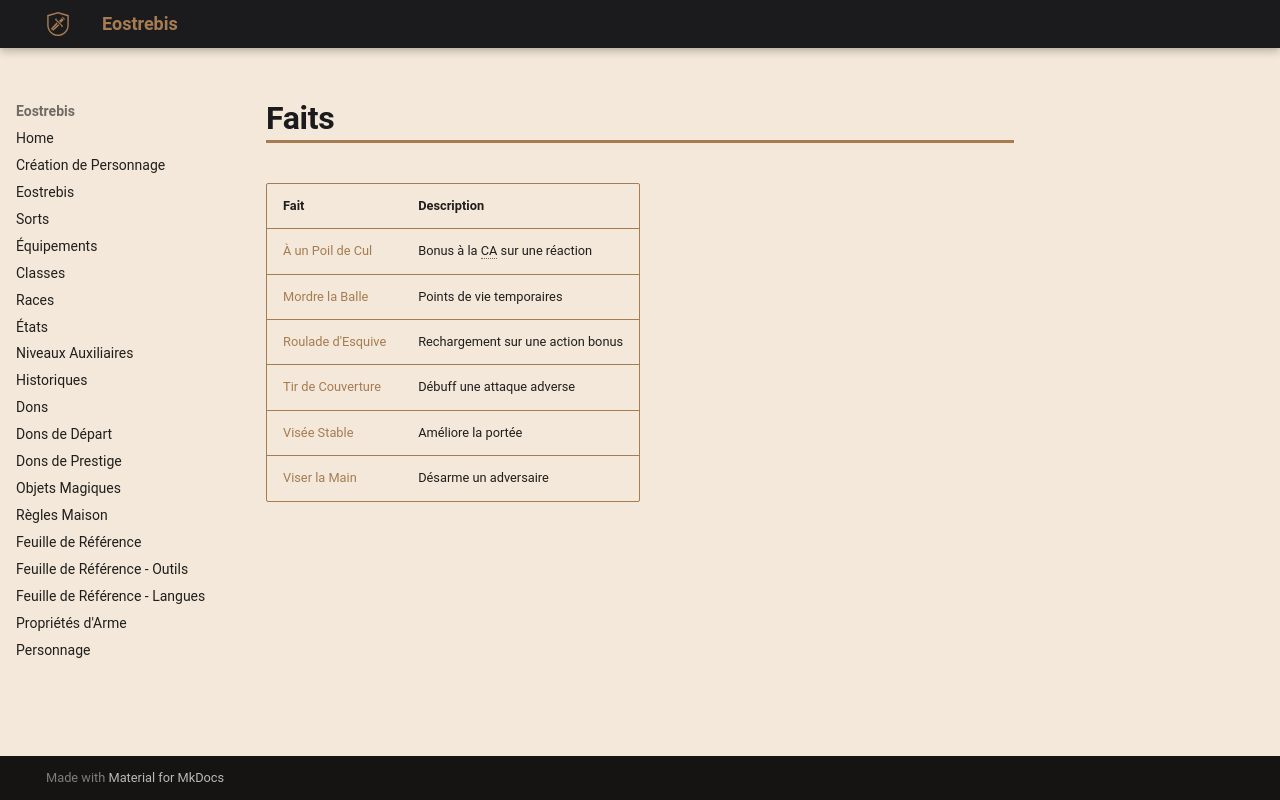

repository: Eostrebis/5e.VF · page: classes/Fusilier/Faits/Faits/index.html · generator: mkdocs

---
writing_status: finished
---
| Fait | Description |
| --------------------- | --------------------------------- |
| [[À un Poil de Cul]] | Bonus à la CA sur une réaction |
| [[Mordre la Balle]] | Points de vie temporaires |
| [[Roulade d'Esquive]] | Rechargement sur une action bonus |
| [[Tir de Couverture]] | Débuff une attaque adverse |
| [[Visée Stable]] | Améliore la portée |
| [[Viser la Main]] | Désarme un adversaire |
